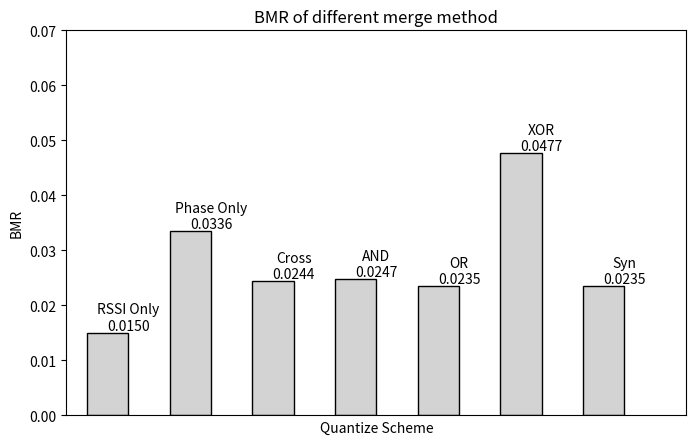
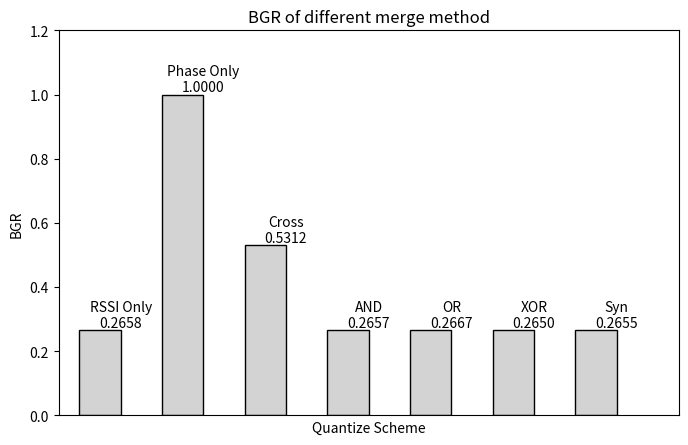

These figures' Python source, in order:
# -*- coding: utf-8 -*-

import matplotlib.pyplot as plt
from numpy import array,arange

bmr = array([ 0.01504646,  0.03356   ,  0.02444693,  0.02473701,  0.02353551, 0.04770955,  0.02345674])
bgr = array([ 0.26584667,  1.        ,  0.53119333,  0.26565667,  0.26675   ,  0.26499  ,  0.26546333])

labels = ['RSSI Only', 'Phase Only', 'Cross', 'AND', 'OR', 'XOR', 'Syn']
plt.figure(figsize=(8,5))
for x,y in zip(arange(len(labels)),bmr):
    plt.bar(x+1,bmr[x],width=0.5,facecolor='lightgray',edgecolor='black')
    plt.text(x+1+0.25,y,'%s\n%.4f'%(labels[x],y),ha='center',va='bottom')
plt.xlim(0.5,8)
plt.ylim(0.0,0.07)
plt.xticks([])
plt.xlabel('Quantize Scheme')
plt.ylabel('BMR')
plt.title('BMR of different merge method')
plt.show()

plt.figure(figsize=(8,5))
for x,y in zip(arange(len(labels)),bgr):
    plt.bar(x+1,bgr[x],width=0.5,facecolor='lightgray',edgecolor='black')
    plt.text(x+1+0.25,y,'%s\n%.4f'%(labels[x],y),ha='center',va='bottom')
plt.xlim(0.5,8)
plt.ylim(0,1.2)
plt.xticks([])
plt.xlabel('Quantize Scheme')
plt.ylabel('BGR')
plt.title('BGR of different merge method')
plt.show()